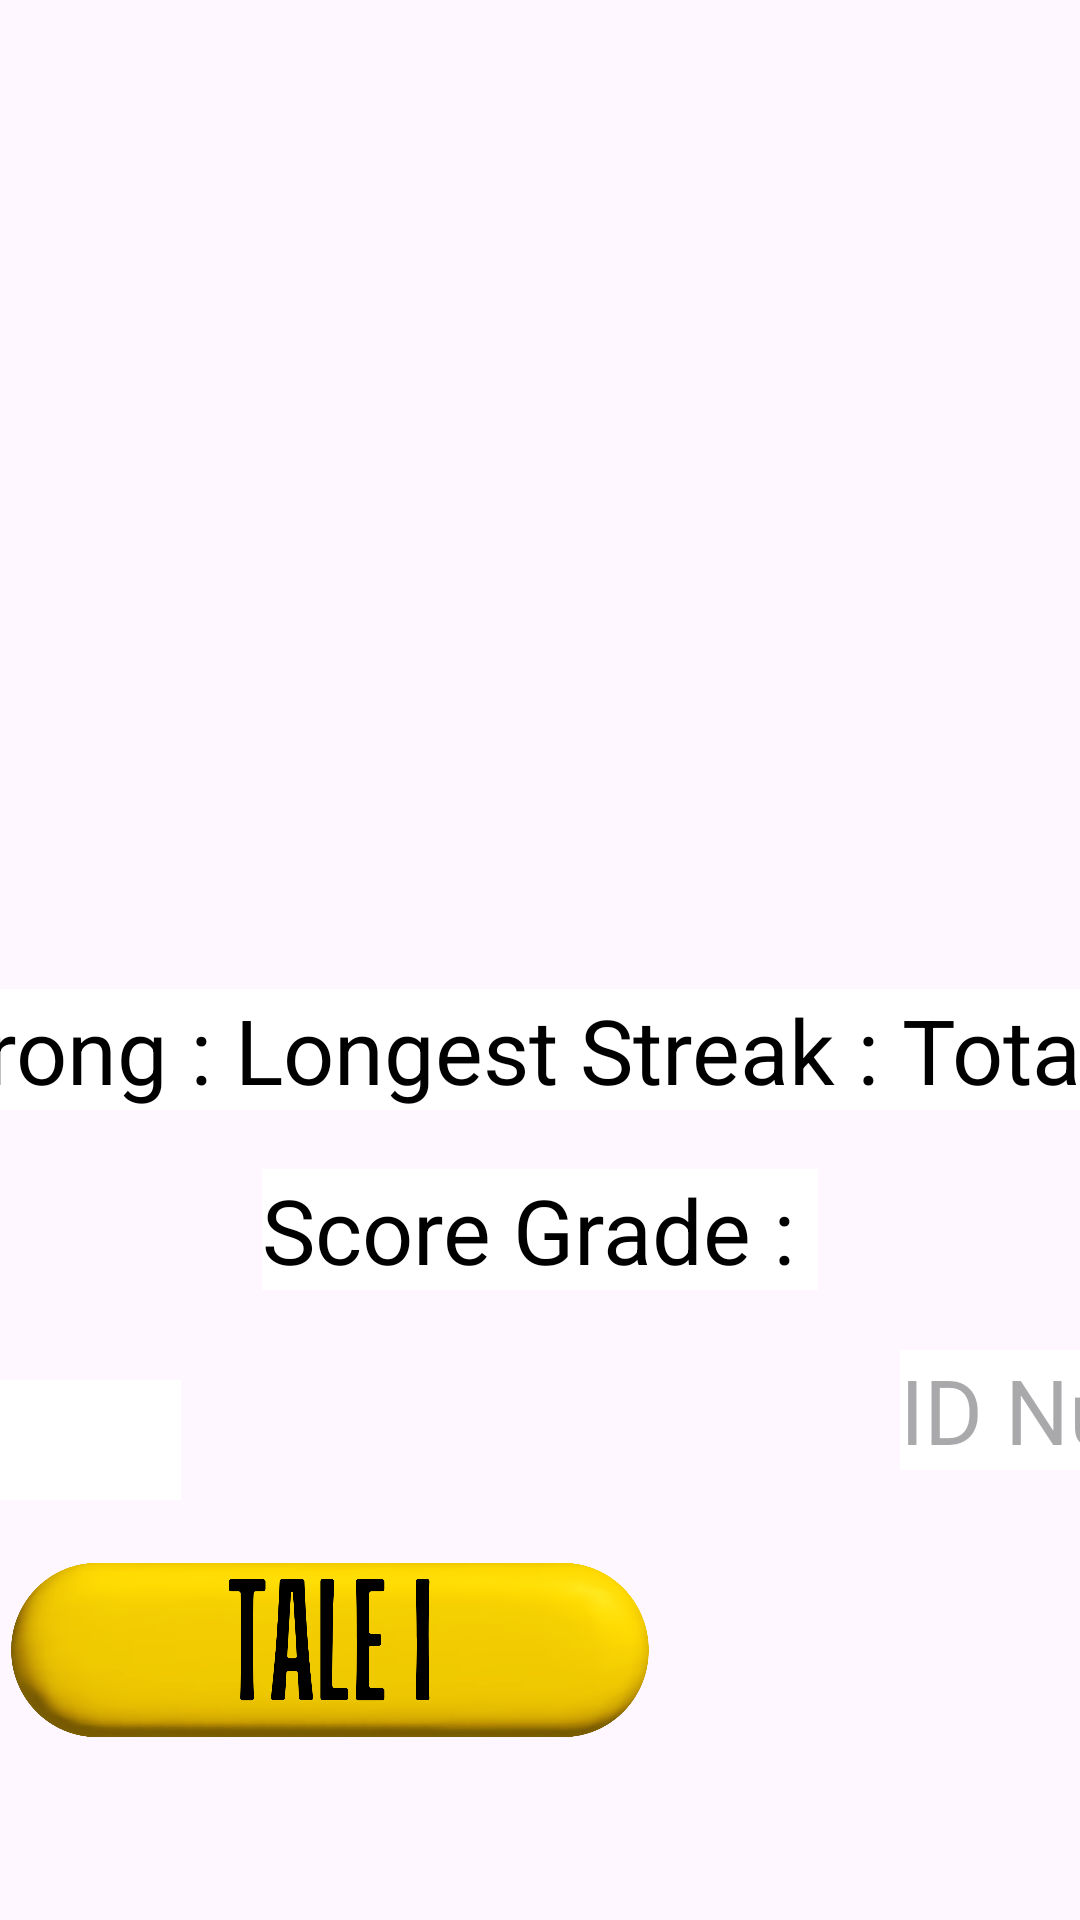

Produce the Android XML layout that renders to this screen, including the resource entries it uses.
<!-- AndroidManifest.xml: application theme Theme.BirdDance -->
<!-- res/layout/activity_end.xml -->
<?xml version="1.0" encoding="utf-8"?>

<androidx.constraintlayout.widget.ConstraintLayout xmlns:android="http://schemas.android.com/apk/res/android"
    android:layout_width="match_parent"
    android:layout_height="match_parent"
    xmlns:app="http://schemas.android.com/apk/res-auto"
    android:orientation="horizontal"
    android:background="@drawable/playbackground"
    >

    <TextView
        android:id="@+id/correct"
        android:layout_width="wrap_content"
        android:layout_height="wrap_content"
        android:text="Correct : "
        android:textColor="@color/black"
        android:textSize="30sp"
        app:layout_constraintBottom_toBottomOf="parent"
        app:layout_constraintLeft_toLeftOf="parent"
        app:layout_constraintRight_toLeftOf="@id/wrong"
        android:layout_marginBottom="270sp"
        android:background="@color/white"
        />
    <TextView
        android:id="@+id/wrong"
        android:layout_width="wrap_content"
        android:layout_height="wrap_content"
        android:text="Wrong : "
        android:textColor="@color/black"
        android:textSize="30sp"
        app:layout_constraintBottom_toBottomOf="parent"
        app:layout_constraintLeft_toRightOf="@+id/correct"
        app:layout_constraintRight_toLeftOf="@+id/longestStreak"
        android:layout_marginBottom="270sp"
        android:background="@color/white"
        />
    <TextView
        android:id="@+id/longestStreak"
        android:layout_width="wrap_content"
        android:layout_height="wrap_content"
        android:text="Longest Streak : "
        android:textColor="@color/black"
        android:textSize="30sp"
        app:layout_constraintBottom_toBottomOf="parent"
        app:layout_constraintLeft_toRightOf="@id/wrong"
        app:layout_constraintRight_toLeftOf="@+id/numberOfGuesses"
        android:layout_marginBottom="270sp"
        android:background="@color/white"
        />
    <TextView
        android:id="@+id/finalScore"
        android:layout_width="wrap_content"
        android:layout_height="wrap_content"
        android:text="Score Grade : "
        android:textColor="@color/black"
        android:textSize="30sp"
        app:layout_constraintBottom_toBottomOf="parent"
        app:layout_constraintLeft_toLeftOf="parent"
        app:layout_constraintRight_toRightOf="parent"
        android:layout_marginBottom="210sp"
        android:background="@color/white"
        />


    <TextView
        android:id="@+id/numberOfGuesses"
        android:layout_width="wrap_content"
        android:layout_height="wrap_content"
        android:text="Total Guesses : "
        android:textColor="@color/black"
        android:textSize="30sp"
        app:layout_constraintBottom_toBottomOf="parent"
        app:layout_constraintLeft_toRightOf="@id/longestStreak"
        app:layout_constraintRight_toRightOf="parent"
        android:layout_marginBottom="270sp"
        android:background="@color/white"
        />

    <EditText
        android:id="@+id/userID"
        android:layout_width="300sp"
        android:layout_height="40sp"
        android:background="@color/white"
        android:tooltipText="Course / Section"
        app:layout_constraintBottom_toBottomOf="parent"
        app:layout_constraintLeft_toLeftOf="parent"
        android:textSize="30sp"
        android:text=""
        android:hint="ID Number :"
        android:layout_marginLeft="300sp"
        android:layout_marginBottom="150sp"

        />



    <EditText
        android:id="@+id/userName"
        android:layout_width="300sp"
        android:layout_height="40sp"

        android:background="@color/white"
        android:text=""
        android:hint="Name : "
        android:textSize="30dp"
        app:layout_constraintBottom_toBottomOf="parent"
        app:layout_constraintRight_toRightOf="parent"
        android:layout_marginBottom="140dp"
        android:layout_marginRight="300dp"
        />

    <Button
        android:id="@+id/one7"
        android:layout_width="220sp"
        android:layout_height="140sp"
        android:textColor="@color/white"
        android:onClick="goMainMenu"
        app:layout_constraintBottom_toBottomOf="parent"
        app:layout_constraintLeft_toLeftOf="parent"

        app:backgroundTint="@null"
        android:background="@drawable/notpressedbutton"
        android:layout_marginBottom="20sp"

        />




</androidx.constraintlayout.widget.ConstraintLayout>
<!-- resources referenced by this layout -->
<resources>
  <color name="black">#FF000000</color>
  <color name="white">#FFFFFFFF</color>
  <!-- drawable notpressedbutton: png bitmap (drawable, 239701 bytes) -->
  <style name="Theme.BirdDance" parent="Base.Theme.BirdDance" />
  <style name="Base.Theme.BirdDance" parent="Theme.Material3.DayNight.NoActionBar">
          
          
      </style>
</resources>
